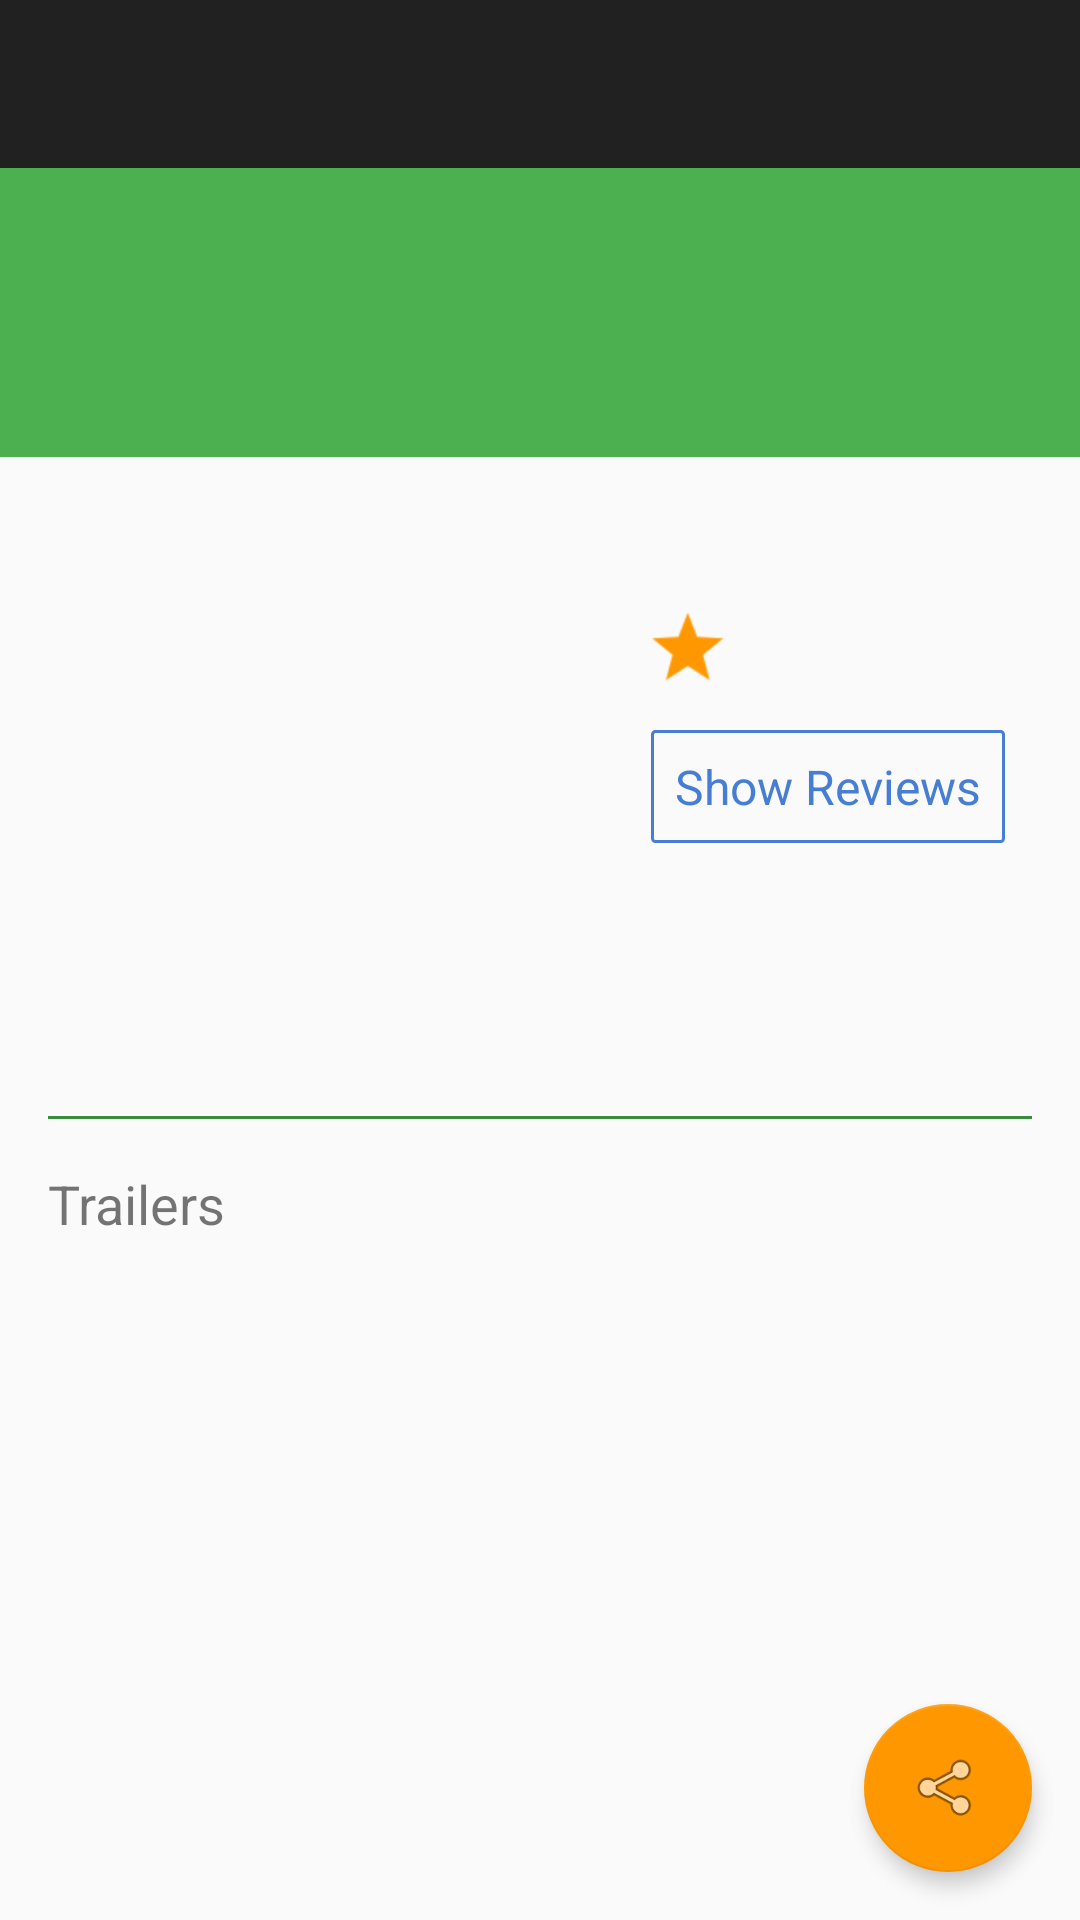

Layout XML and referenced resources for this Android screen:
<!-- AndroidManifest.xml: application theme AppTheme -->
<!-- res/layout/activity_movie_details.xml -->
<?xml version="1.0" encoding="utf-8"?>
<FrameLayout xmlns:android="http://schemas.android.com/apk/res/android"
    xmlns:app="http://schemas.android.com/apk/res-auto"
    xmlns:tools="http://schemas.android.com/tools"
    android:layout_width="match_parent"
    android:layout_height="match_parent">


    <android.support.design.widget.AppBarLayout
        android:id="@+id/appbar"
        android:layout_width="match_parent"
        android:layout_height="wrap_content">


        <android.support.v7.widget.Toolbar
            android:id="@+id/toolbar"
            android:layout_width="match_parent"
            android:layout_height="wrap_content">

            <include layout="@layout/toolbar" />
        </android.support.v7.widget.Toolbar>

    </android.support.design.widget.AppBarLayout>

    <android.support.v4.widget.NestedScrollView
        android:layout_width="match_parent"
        android:layout_height="match_parent"
        android:layout_marginTop="?attr/actionBarSize"
        app:layout_constraintTop_toBottomOf="@+id/appbar">

        <android.support.constraint.ConstraintLayout
            android:layout_width="match_parent"
            android:layout_height="wrap_content"
            android:orientation="vertical"
            android:paddingBottom="@dimen/space16">

            <TextView
                android:id="@+id/tv_origin_title"
                android:layout_width="0dp"
                android:layout_height="wrap_content"
                android:background="@color/colorPrimary"
                android:padding="@dimen/space32"
                android:textColor="@color/colorWhite"
                android:textSize="@dimen/text_size_24"
                android:textStyle="bold"
                app:layout_constraintLeft_toLeftOf="parent"
                app:layout_constraintRight_toRightOf="parent"
                tools:text="Origin Title" />

            <ImageView
                android:id="@+id/poster"
                android:layout_width="185dp"
                android:layout_height="150dp"
                android:layout_marginStart="@dimen/space16"
                android:layout_marginTop="@dimen/space16"
                android:contentDescription="@string/cd_movie_poster"
                app:layout_constraintLeft_toLeftOf="parent"
                app:layout_constraintTop_toBottomOf="@+id/tv_origin_title" />

            <TextView
                android:id="@+id/release_date"
                android:layout_width="wrap_content"
                android:layout_height="wrap_content"
                android:layout_marginStart="@dimen/space16"
                android:layout_marginTop="@dimen/space16"
                android:textSize="@dimen/text_size_20"
                android:textStyle="bold"
                app:layout_constraintLeft_toRightOf="@+id/poster"
                app:layout_constraintTop_toBottomOf="@+id/tv_origin_title"
                tools:text="2015" />

            <ImageView
                android:id="@+id/star"
                android:layout_width="24dp"
                android:layout_height="24dp"
                android:layout_marginStart="@dimen/space16"
                android:layout_marginTop="8dp"
                android:src="@drawable/ic_star_yellow"
                app:layout_constraintLeft_toRightOf="@+id/poster"
                app:layout_constraintTop_toBottomOf="@+id/release_date"
                android:contentDescription="@string/cd_rate_star"/>

            <TextView
                android:id="@+id/rate"
                android:layout_width="wrap_content"
                android:layout_height="wrap_content"
                android:layout_marginStart="@dimen/space8"
                android:textSize="@dimen/text_size_18"
                app:layout_constraintBottom_toBottomOf="@+id/star"
                app:layout_constraintLeft_toRightOf="@+id/star"
                app:layout_constraintTop_toTopOf="@+id/star"
                tools:text="9.8" />

            <TextView
                android:id="@+id/show_reviews"
                android:layout_width="0dp"
                android:layout_height="wrap_content"
                android:layout_margin="@dimen/space16"
                android:layout_marginStart="@dimen/space16"
                android:background="@drawable/button_with_blue_boarders"
                android:padding="@dimen/space8"
                android:text="@string/show_reviews"
                android:textColor="@color/colorBlue"
                android:textSize="@dimen/text_size_16"
                app:layout_constraintLeft_toRightOf="@+id/poster"
                app:layout_constraintTop_toBottomOf="@+id/star" />

            <TextView
                android:id="@+id/overview"
                android:layout_width="0dp"
                android:layout_height="wrap_content"
                android:layout_marginEnd="@dimen/space16"
                android:layout_marginLeft="@dimen/space16"
                android:layout_marginRight="@dimen/space16"
                android:layout_marginStart="@dimen/space16"
                android:layout_marginTop="@dimen/space16"
                android:textSize="@dimen/text_size_16"
                app:layout_constraintLeft_toLeftOf="parent"
                app:layout_constraintRight_toRightOf="parent"
                app:layout_constraintTop_toBottomOf="@+id/poster"
                tools:text="Overview" />

            <View
                android:id="@+id/view"
                android:layout_width="0dp"
                android:layout_height="1dp"
                android:layout_margin="@dimen/space16"
                android:background="@color/colorPrimaryDark"
                app:layout_constraintLeft_toLeftOf="parent"
                app:layout_constraintRight_toRightOf="parent"
                app:layout_constraintTop_toBottomOf="@+id/overview" />

            <TextView
                android:id="@+id/textView"
                android:layout_width="wrap_content"
                android:layout_height="wrap_content"
                android:layout_margin="@dimen/space16"
                android:text="@string/trailer"
                android:textSize="@dimen/text_size_18"
                app:layout_constraintLeft_toLeftOf="parent"
                app:layout_constraintTop_toBottomOf="@+id/view" />

            <TextView
                android:id="@+id/tv_no_trailers"
                android:layout_width="wrap_content"
                android:layout_height="wrap_content"
                android:gravity="center"
                android:text="@string/no_trailers"
                android:textSize="@dimen/text_size_20"
                android:visibility="gone"
                app:layout_constraintLeft_toLeftOf="parent"
                app:layout_constraintRight_toRightOf="parent"
                app:layout_constraintTop_toBottomOf="@+id/textView" />

            <android.support.v7.widget.RecyclerView
                android:id="@+id/rv_trailers"
                android:layout_width="0dp"
                android:layout_height="wrap_content"
                android:layout_marginStart="@dimen/space16"
                app:layout_constraintLeft_toLeftOf="parent"
                app:layout_constraintRight_toRightOf="parent"
                app:layout_constraintTop_toBottomOf="@+id/textView" />

        </android.support.constraint.ConstraintLayout>
    </android.support.v4.widget.NestedScrollView>

    <android.support.design.widget.FloatingActionButton
        android:id="@+id/fab_share"
        android:layout_width="wrap_content"
        android:layout_height="wrap_content"
        android:layout_gravity="bottom|end"
        android:layout_margin="@dimen/space16"
        android:clickable="true"
        android:focusable="true"
        android:src="@android:drawable/ic_menu_share"
        app:backgroundTint="@color/colorAccent"
        app:elevation="4dp" />
</FrameLayout>
<!-- res/layout/toolbar.xml (included above) -->
<?xml version="1.0" encoding="utf-8"?>
<LinearLayout xmlns:android="http://schemas.android.com/apk/res/android"
    android:layout_width="match_parent"
    android:layout_height="?attr/actionBarSize"
    android:orientation="horizontal">

    <TextView
        android:id="@+id/toolbar_title"
        android:layout_width="0dp"
        android:layout_height="match_parent"
        android:layout_weight="1"
        android:gravity="center_vertical"
        android:textColor="@color/colorWhite"
        android:textSize="@dimen/text_size_24"
        android:textStyle="bold" />


    <LinearLayout
        android:id="@+id/options"
        android:layout_width="wrap_content"
        android:layout_height="match_parent"
        android:orientation="horizontal"
        android:padding="@dimen/space16">

        <ImageView
            android:id="@+id/toolbar_pin"
            android:layout_width="wrap_content"
            android:layout_height="match_parent"
            android:layout_marginEnd="@dimen/space8"
            android:src="@drawable/ic_pin_black"
            android:visibility="gone"
            android:contentDescription="@string/cd_pin"/>

        <ImageView
            android:id="@+id/toolbar_favorite"
            android:layout_width="wrap_content"
            android:layout_height="match_parent"
            android:src="@drawable/ic_favorite_inactive"
            android:visibility="gone"
            android:contentDescription="@string/cd_favorite"/>


        <ImageView
            android:id="@+id/search"
            android:layout_width="wrap_content"
            android:layout_height="match_parent"
            android:src="@drawable/ic_filter_list_black_48dp"
            android:visibility="gone"
            android:contentDescription="@string/cd_search"/>

        <ImageView
            android:id="@+id/ads"
            android:layout_width="wrap_content"
            android:layout_height="match_parent"
            android:src="@drawable/ic_spa_white_24dp"
            android:visibility="gone"
            android:contentDescription="@string/cd_ads"/>
    </LinearLayout>
</LinearLayout>
<!-- resources referenced by this layout -->
<resources>
  <color name="colorAccent">#FF9800</color>
  <color name="colorBlue">#457ed4</color>
  <color name="colorPrimary">#4CAF50</color>
  <color name="colorPrimaryDark">#388E3C</color>
  <color name="colorWhite">#ffffff</color>
  <dimen name="space16">16dp</dimen>
  <dimen name="space32">32dp</dimen>
  <dimen name="space8">8dp</dimen>
  <dimen name="text_size_16">16sp</dimen>
  <dimen name="text_size_18">18sp</dimen>
  <dimen name="text_size_20">20sp</dimen>
  <dimen name="text_size_24">24sp</dimen>
  <!-- drawable button_with_blue_boarders (drawable-xxxhdpi) -->
  <?xml version="1.0" encoding="utf-8"?>
  <shape xmlns:android="http://schemas.android.com/apk/res/android" >
  
  
  
      <stroke
          android:width="1dp"
          android:color="@color/colorBlue" />
  
      <padding
          android:bottom="1dp"
          android:left="1dp"
          android:right="1dp"
          android:top="1dp" />
  
      <corners
         android:radius="1dp" />
  
  </shape>
  <!-- drawable ic_favorite_inactive: png bitmap (drawable-hdpi, 1376 bytes) -->
  <!-- drawable ic_pin_black: png bitmap (drawable-hdpi, 1280 bytes) -->
  <!-- drawable ic_star_yellow: png bitmap (drawable-hdpi, 1694 bytes) -->
  <string name="cd_ads">Advertising</string>
  <string name="cd_favorite">Make movie favorite description</string>
  <string name="cd_movie_poster">Movie Poster</string>
  <string name="cd_pin">Pin movie icon</string>
  <string name="cd_rate_star">Rate star</string>
  <string name="cd_search">Search movie</string>
  <string name="no_trailers">No trailers =(</string>
  <string name="show_reviews">Show Reviews</string>
  <string name="trailer">Trailers</string>
  <style name="AppTheme" parent="Theme.AppCompat.Light.NoActionBar">
          
          <item name="colorPrimary">@color/colorPrimary</item>
          <item name="colorPrimaryDark">@color/colorPrimaryDark</item>
          <item name="colorAccent">@color/colorAccent</item>
  
          <item name="colorControlNormal">@color/colorWhite</item>
      </style>
</resources>
